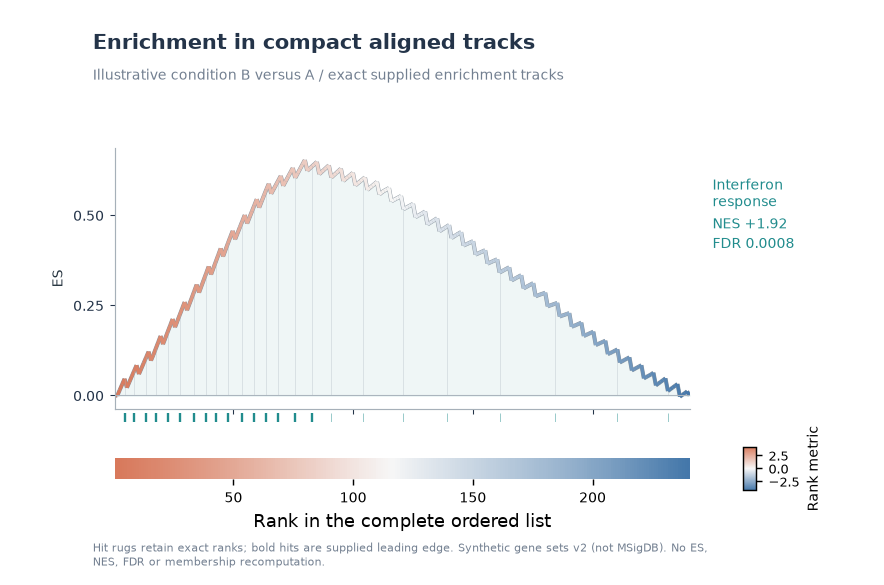

Values plotted in this chart, from the file beside it:
kind	pathway	rank	value	gene	leading_edge	NES	padj	set_size
curve	Interferon response	1.0	0.0					
curve	Interferon response	2.0	-0.000469					
curve	Interferon response	3.0	0.01506					
curve	Interferon response	4.0	0.03059					
curve	Interferon response	5.0	0.04613					
curve	Interferon response	6.0	0.02166					
curve	Interferon response	7.0	0.03719					
curve	Interferon response	8.0	0.05272					
curve	Interferon response	9.0	0.06825					
curve	Interferon response	10.0	0.08378					
curve	Interferon response	11.0	0.05931					
curve	Interferon response	12.0	0.07484					
curve	Interferon response	13.0	0.09038					
curve	Interferon response	14.0	0.1059					
curve	Interferon response	15.0	0.1214					
curve	Interferon response	16.0	0.09697					
curve	Interferon response	17.0	0.1126					
curve	Interferon response	18.0	0.13					
curve	Interferon response	19.0	0.1475					
curve	Interferon response	20.0	0.1649					
curve	Interferon response	21.0	0.1423					
curve	Interferon response	22.0	0.1597					
curve	Interferon response	23.0	0.1771					
curve	Interferon response	24.0	0.1945					
curve	Interferon response	25.0	0.2119					
curve	Interferon response	26.0	0.1894					
curve	Interferon response	27.0	0.2068					
curve	Interferon response	28.0	0.2242					
curve	Interferon response	29.0	0.2416					
curve	Interferon response	30.0	0.259					
curve	Interferon response	31.0	0.2364					
curve	Interferon response	32.0	0.2538					
curve	Interferon response	33.0	0.2713					
curve	Interferon response	34.0	0.2894					
curve	Interferon response	35.0	0.3074					
curve	Interferon response	36.0	0.2855					
curve	Interferon response	37.0	0.3035					
curve	Interferon response	38.0	0.3215					
curve	Interferon response	39.0	0.3396					
curve	Interferon response	40.0	0.3576					
curve	Interferon response	41.0	0.3357					
curve	Interferon response	42.0	0.3537					
curve	Interferon response	43.0	0.3718					
curve	Interferon response	44.0	0.3898					
curve	Interferon response	45.0	0.4078					
curve	Interferon response	46.0	0.3859					
curve	Interferon response	47.0	0.4039					
curve	Interferon response	48.0	0.422					
curve	Interferon response	49.0	0.4398					
curve	Interferon response	50.0	0.4565					
curve	Interferon response	51.0	0.4333					
curve	Interferon response	52.0	0.4501					
curve	Interferon response	53.0	0.4669					
curve	Interferon response	54.0	0.4837					
curve	Interferon response	55.0	0.5005					
curve	Interferon response	56.0	0.4773					
curve	Interferon response	57.0	0.494					
curve	Interferon response	58.0	0.5108					
curve	Interferon response	59.0	0.5276					
curve	Interferon response	60.0	0.5444					
... 445 more rows
